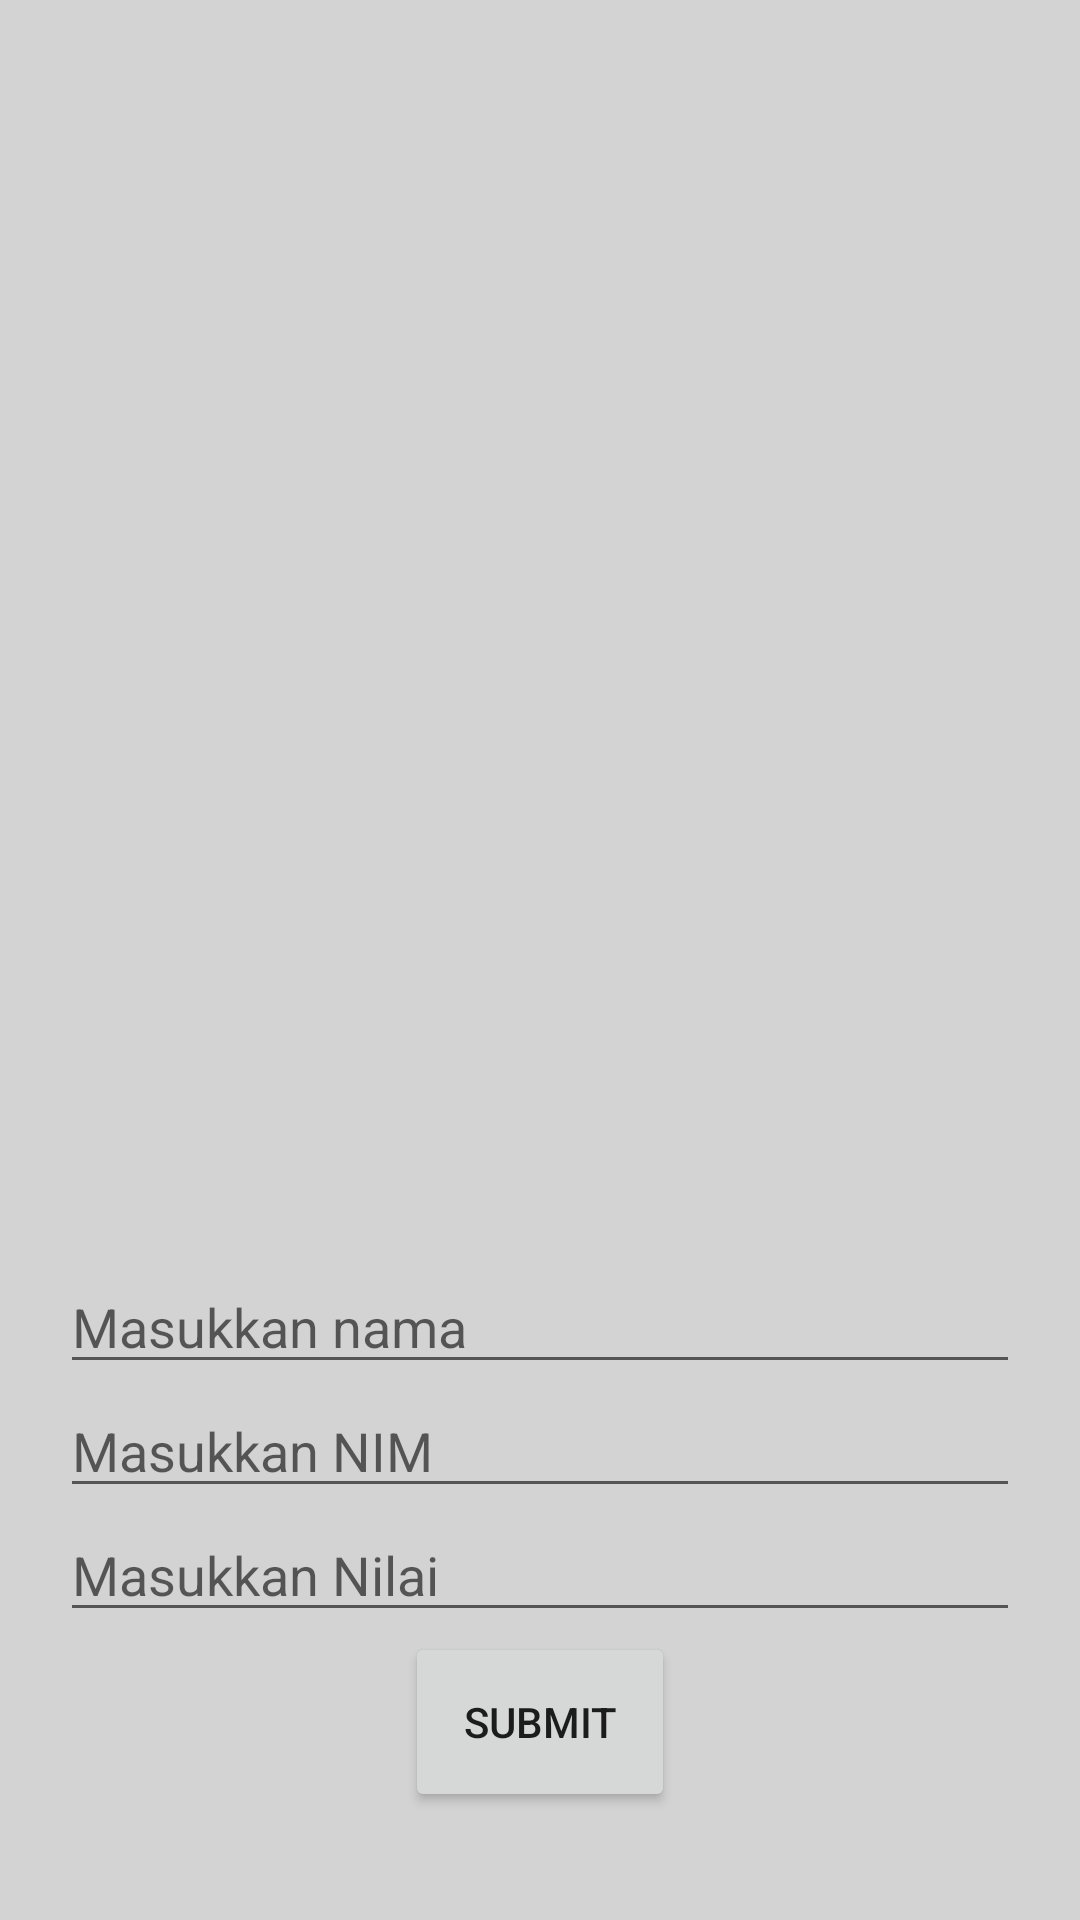

Produce the Android XML layout that renders to this screen, including the resource entries it uses.
<!-- AndroidManifest.xml: application theme Theme.Tugas2PrakTPM -->
<!-- res/layout/activity_main.xml -->
<?xml version="1.0" encoding="utf-8"?>
<RelativeLayout xmlns:android="http://schemas.android.com/apk/res/android"
    xmlns:app="http://schemas.android.com/apk/res-auto"
    xmlns:tools="http://schemas.android.com/tools"
    android:layout_width="match_parent"
    android:layout_height="match_parent"
    tools:context=".MainActivity"
    android:orientation="vertical"
    android:padding="20dp"
    android:background="#d3d3d3">
    <ImageView
        android:id="@+id/file"
        android:layout_centerInParent="true"
        android:layout_width="200dp"
        android:layout_height="200dp"
        android:src="@drawable/fileimage"/>

    <EditText
        android:id="@+id/nama"
        android:hint="Masukkan nama"
        android:inputType="text"
        android:textAlignment="textStart"
        android:layout_width="match_parent"
        android:layout_height="wrap_content"
        android:layout_below="@+id/file"/>

    <EditText
        android:id="@+id/nim"
        android:hint="Masukkan NIM"
        android:inputType="text"
        android:textAlignment="textStart"
        android:layout_width="match_parent"
        android:layout_height="wrap_content"
        android:layout_below="@+id/nama"/>
    <EditText
        android:id="@+id/nilai"
        android:hint="Masukkan Nilai"
        android:inputType="text"
        android:textAlignment="textStart"
        android:layout_width="match_parent"
        android:layout_height="wrap_content"
        android:layout_below="@+id/nim"/>
    <Button
        android:layout_below="@+id/nilai"
        android:id="@+id/submit"
        android:layout_width="90dp"
        android:layout_height="60dp"
        android:text="SUBMIT"
        android:layout_centerHorizontal="true"
        android:onClick="kirim"/>

</RelativeLayout>
<!-- resources referenced by this layout -->
<resources>
  <style name="Theme.Tugas2PrakTPM" parent="Theme.MaterialComponents.DayNight.DarkActionBar">
          
          <item name="colorPrimary">@color/purple_500</item>
          <item name="colorPrimaryVariant">@color/purple_700</item>
          <item name="colorOnPrimary">@color/white</item>
          
          <item name="colorSecondary">@color/teal_200</item>
          <item name="colorSecondaryVariant">@color/teal_700</item>
          <item name="colorOnSecondary">@color/black</item>
          
          <item name="android:statusBarColor" tools:targetApi="l">?attr/colorPrimaryVariant</item>
          
      </style>
  <!-- not gathered from this repository: default colours our renderer supplied (Android Studio template values) -->
  <color name="purple_500">#FF6200EE</color>
  <color name="purple_700">#FF3700B3</color>
  <color name="teal_200">#FF03DAC5</color>
  <color name="teal_700">#FF018786</color>
  <color name="black">#FF000000</color>
  <color name="white">#FFFFFFFF</color>
</resources>
